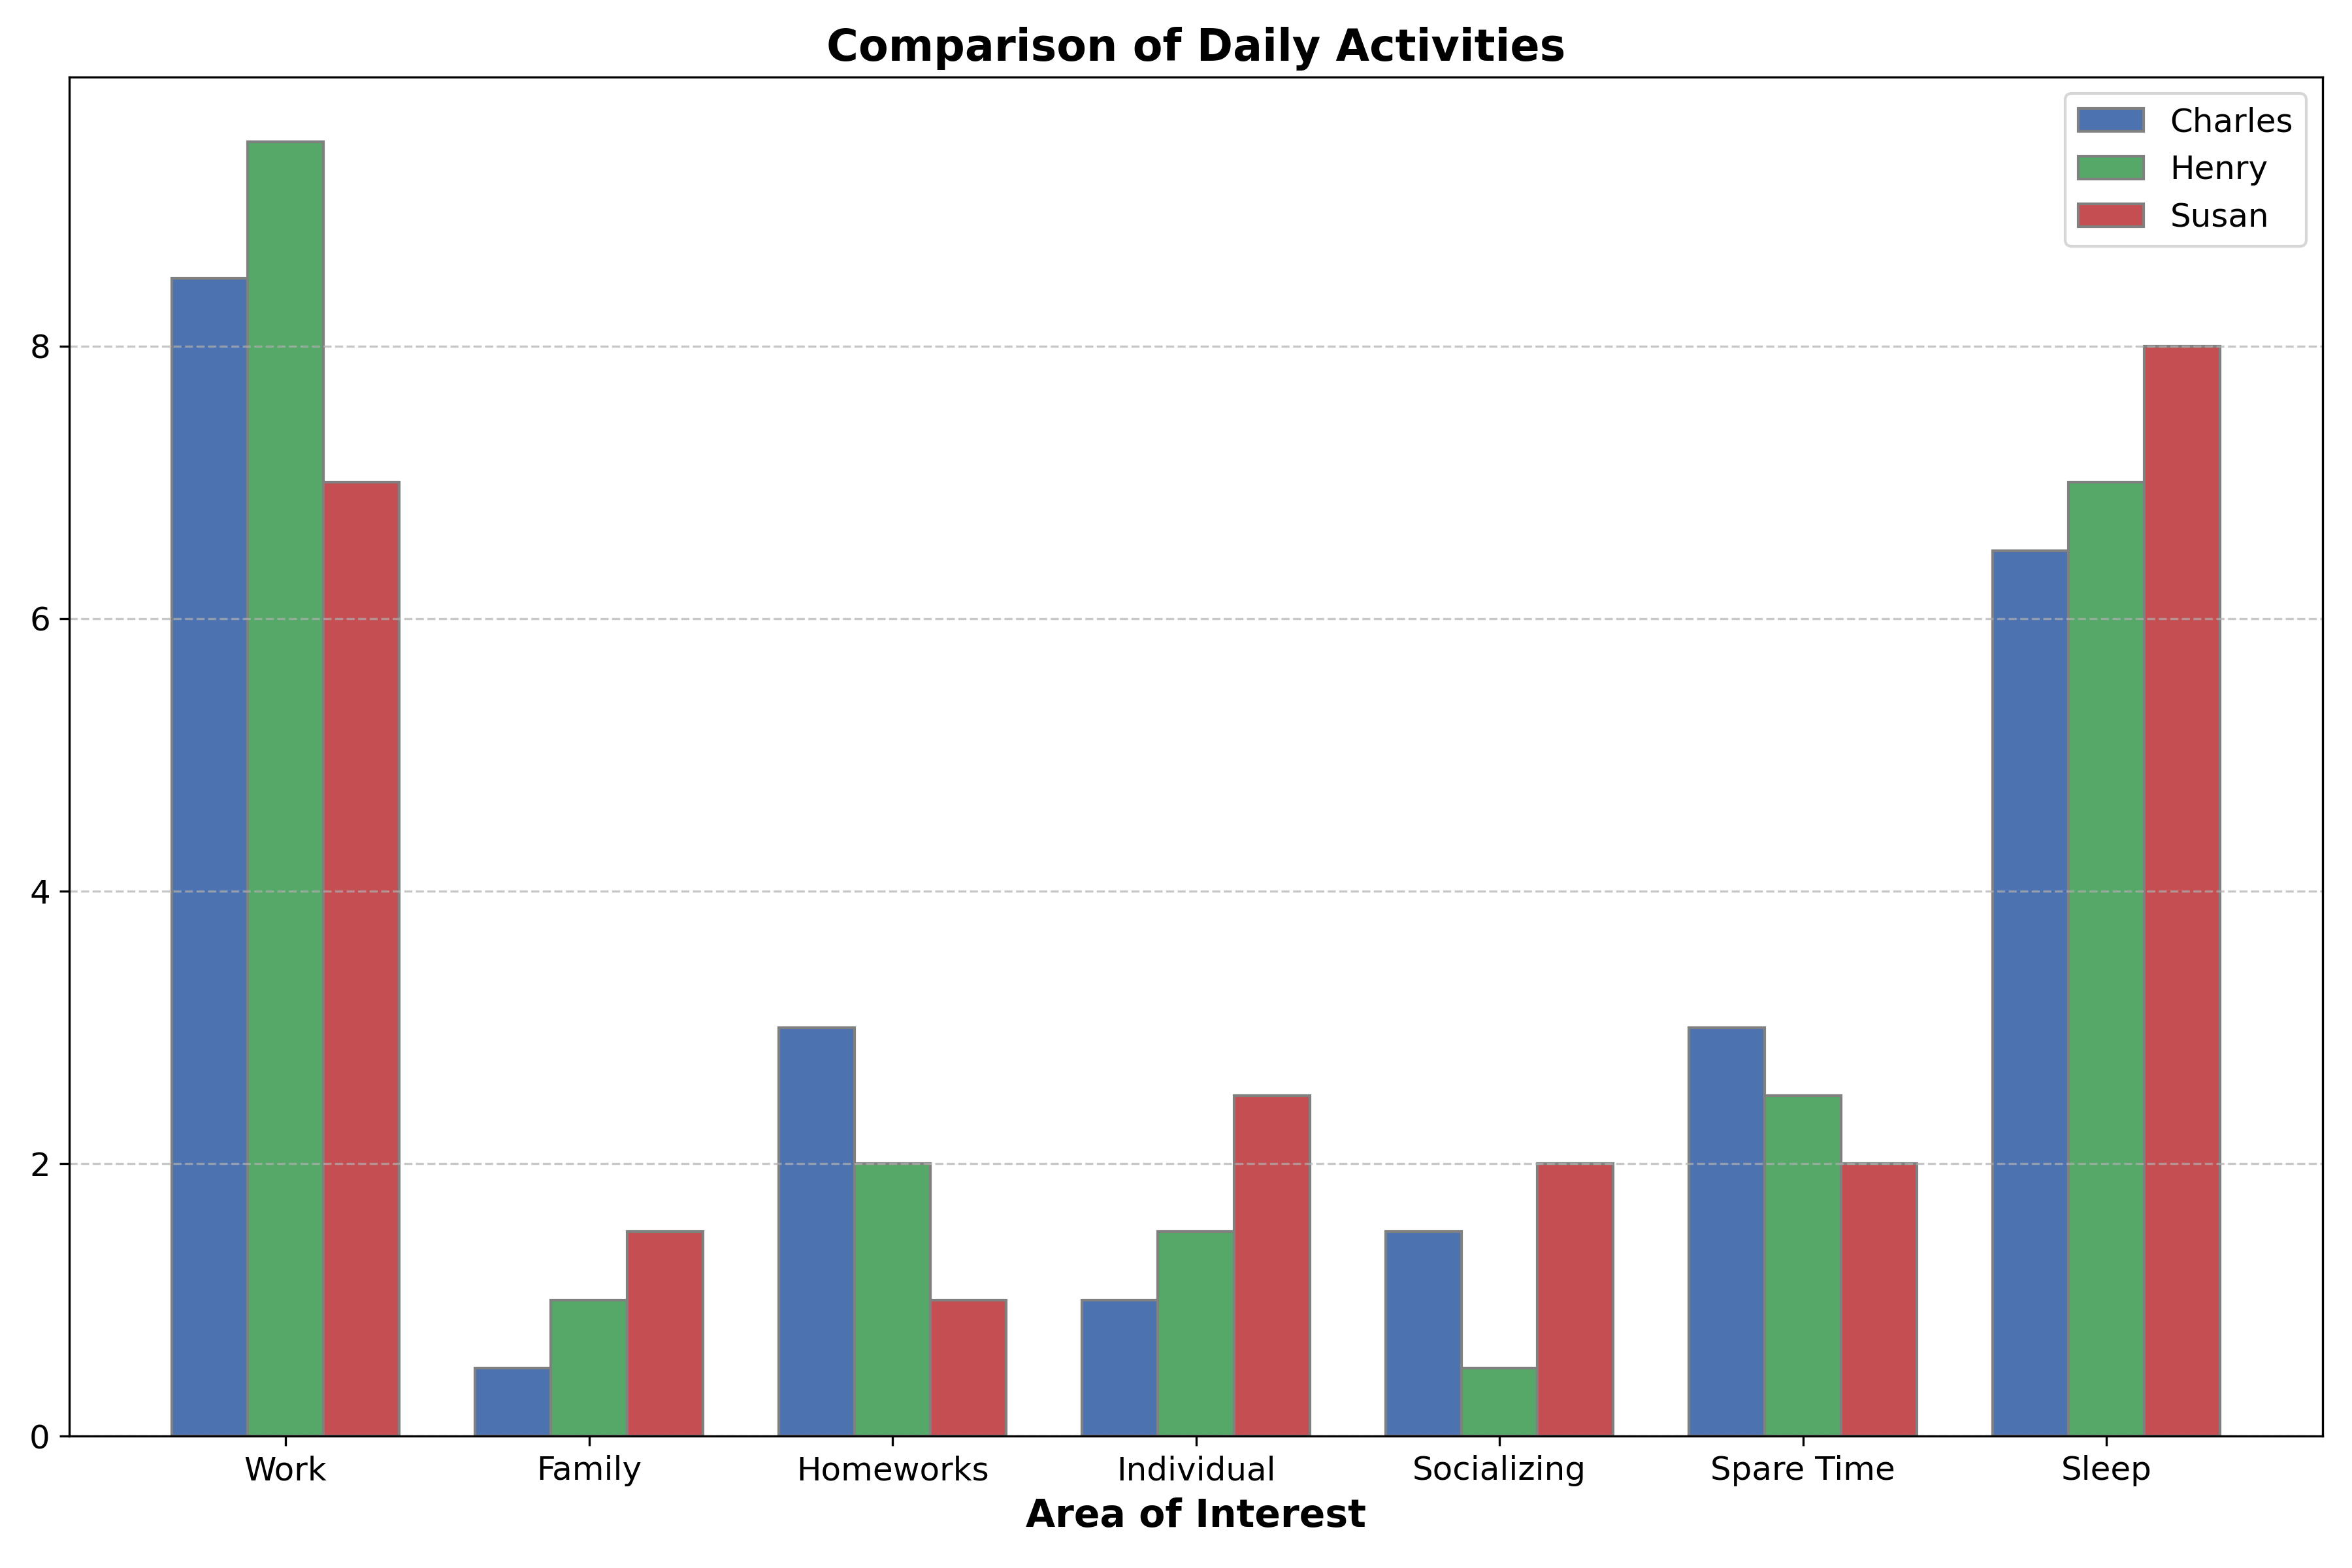

The Python source for this figure:
import pandas as pd
import matplotlib.pyplot as plt

# Load the data from the Excel file
file_path = "DailyActivities.xlsx"
df = pd.read_excel(file_path)

# Set the position of bar on X axis
barWidth = 0.25
r1 = range(len(df))
r2 = [x + barWidth for x in r1]
r3 = [x + barWidth for x in r2]

# Create the plot
plt.figure(figsize=(12, 8))

# Plot bars with new colors
plt.bar(r1, df['Charles'], color='#4c72b0', width=barWidth, edgecolor='grey', label='Charles')
plt.bar(r2, df['Henry'], color='#55a868', width=barWidth, edgecolor='grey', label='Henry')
plt.bar(r3, df['Susan'], color='#c44e52', width=barWidth, edgecolor='grey', label='Susan')


# Add xticks on the middle of the group bars
plt.xlabel('Area of Interest', fontweight='bold', fontsize=14)
plt.xticks([r + barWidth for r in range(len(df))], df['Area of Interest'], fontsize=12)
plt.yticks(fontsize=12)

# Adding the legend and title
plt.title('Comparison of Daily Activities', fontweight='bold', fontsize=16)
plt.legend(fontsize=12)

# Improve layout and show the plot
plt.tight_layout()
plt.grid(axis='y', linestyle='--', alpha=0.7)
plt.savefig("Daily_Activities_Bar_Chart.png", dpi=300)
plt.show()
